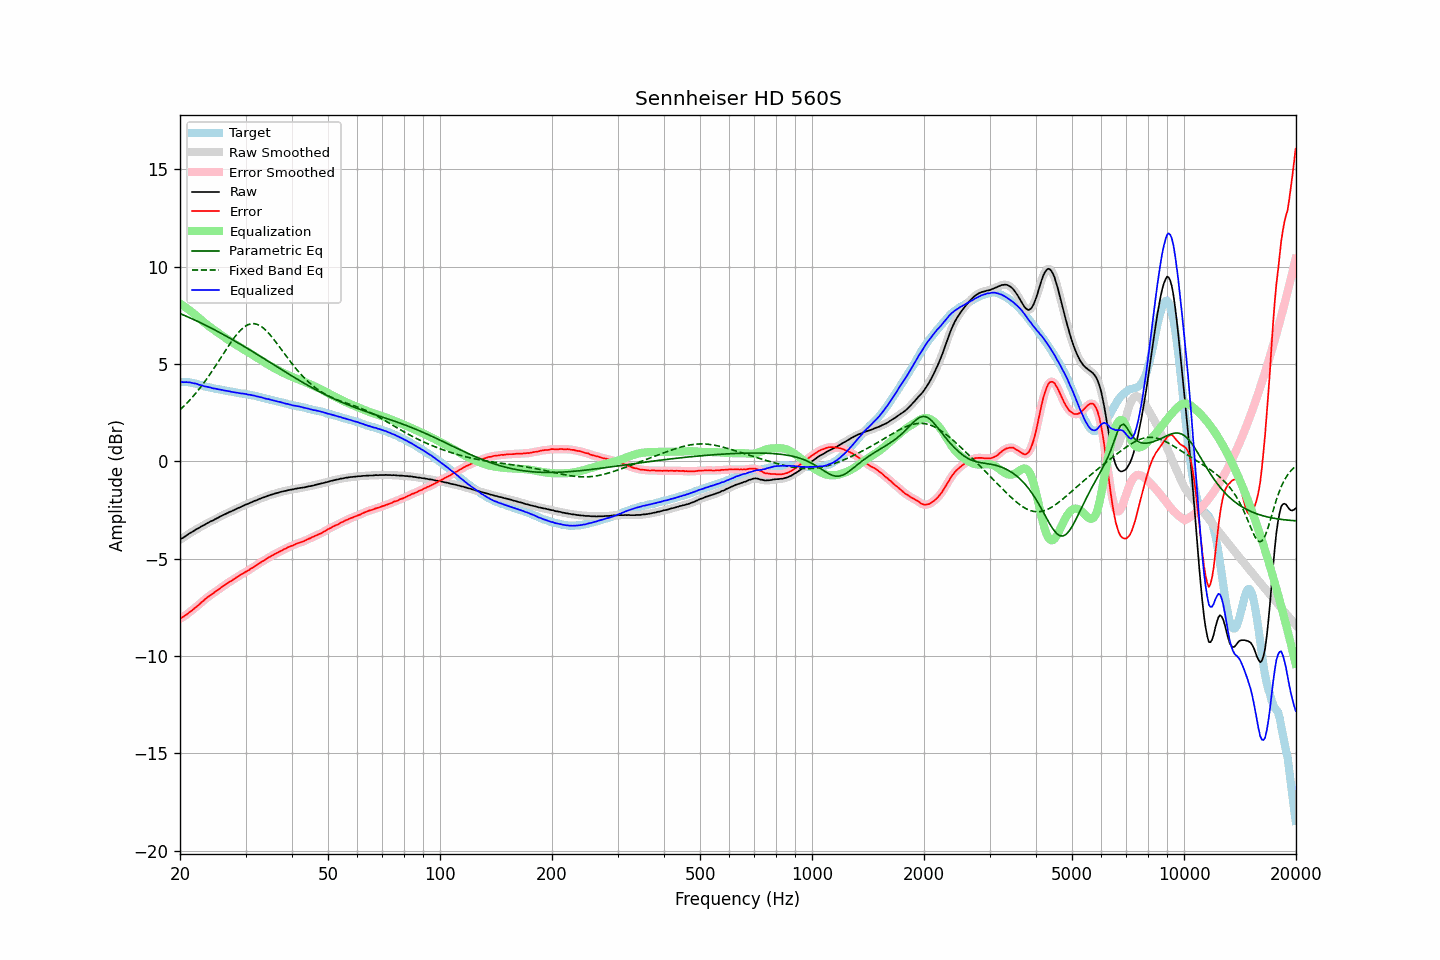

Source data for this figure (header and first rows):
frequency, raw, error, smoothed, error_smoothed, equalization, parametric_eq, fixed_band_eq, equalized_raw, equalized_smoothed, target
20.00, -4.03, -8.10, -4.03, -8.09, 8.10, 7.59, 2.65, 4.07, 4.07, 4.07
20.20, -3.97, -8.04, -3.98, -8.04, 8.04, 7.55, 2.72, 4.08, 4.07, 4.07
20.40, -3.93, -8.00, -3.92, -7.99, 7.99, 7.52, 2.80, 4.06, 4.07, 4.07
20.61, -3.87, -7.94, -3.87, -7.94, 7.93, 7.48, 2.88, 4.06, 4.06, 4.07
20.81, -3.81, -7.88, -3.81, -7.88, 7.88, 7.45, 2.96, 4.07, 4.06, 4.07
21.02, -3.76, -7.83, -3.76, -7.82, 7.82, 7.41, 3.05, 4.06, 4.06, 4.07
21.23, -3.70, -7.75, -3.70, -7.76, 7.75, 7.38, 3.14, 4.05, 4.05, 4.05
21.44, -3.66, -7.69, -3.66, -7.69, 7.69, 7.34, 3.23, 4.03, 4.03, 4.04
21.66, -3.61, -7.63, -3.61, -7.62, 7.62, 7.30, 3.32, 4.01, 4.02, 4.02
21.87, -3.56, -7.55, -3.56, -7.56, 7.56, 7.26, 3.42, 4.00, 4.00, 4.00
22.09, -3.50, -7.49, -3.51, -7.49, 7.49, 7.22, 3.51, 3.99, 3.98, 3.99
22.31, -3.46, -7.41, -3.46, -7.42, 7.42, 7.18, 3.62, 3.96, 3.96, 3.96
22.54, -3.42, -7.36, -3.41, -7.35, 7.35, 7.15, 3.72, 3.93, 3.94, 3.94
22.76, -3.36, -7.28, -3.37, -7.28, 7.27, 7.11, 3.82, 3.92, 3.91, 3.92
22.99, -3.32, -7.21, -3.32, -7.21, 7.20, 7.07, 3.93, 3.88, 3.88, 3.89
23.22, -3.28, -7.14, -3.27, -7.13, 7.14, 7.02, 4.04, 3.86, 3.86, 3.86
23.45, -3.23, -7.06, -3.23, -7.06, 7.07, 6.98, 4.16, 3.84, 3.84, 3.83
23.69, -3.18, -7.00, -3.18, -6.99, 7.00, 6.94, 4.27, 3.82, 3.82, 3.82
23.92, -3.14, -6.94, -3.14, -6.93, 6.94, 6.90, 4.39, 3.80, 3.80, 3.80
24.16, -3.09, -6.88, -3.10, -6.88, 6.88, 6.86, 4.51, 3.79, 3.78, 3.79
24.40, -3.06, -6.82, -3.06, -6.82, 6.82, 6.82, 4.63, 3.76, 3.76, 3.77
24.65, -3.02, -6.77, -3.01, -6.76, 6.76, 6.77, 4.76, 3.74, 3.74, 3.75
24.89, -2.97, -6.69, -2.97, -6.70, 6.70, 6.73, 4.88, 3.73, 3.73, 3.73
25.14, -2.93, -6.65, -2.93, -6.64, 6.64, 6.69, 5.01, 3.71, 3.71, 3.72
25.39, -2.89, -6.58, -2.88, -6.58, 6.58, 6.64, 5.14, 3.69, 3.70, 3.70
25.65, -2.84, -6.53, -2.84, -6.52, 6.52, 6.60, 5.27, 3.68, 3.68, 3.69
25.91, -2.80, -6.46, -2.80, -6.46, 6.46, 6.55, 5.40, 3.66, 3.66, 3.66
26.16, -2.76, -6.41, -2.76, -6.41, 6.41, 6.51, 5.53, 3.65, 3.65, 3.65
26.43, -2.72, -6.36, -2.72, -6.35, 6.35, 6.46, 5.66, 3.63, 3.63, 3.64
26.69, -2.68, -6.29, -2.68, -6.29, 6.30, 6.42, 5.78, 3.62, 3.62, 3.61
26.96, -2.64, -6.24, -2.64, -6.24, 6.24, 6.37, 5.91, 3.60, 3.60, 3.60
27.23, -2.60, -6.19, -2.60, -6.19, 6.19, 6.32, 6.03, 3.59, 3.59, 3.59
27.50, -2.57, -6.15, -2.57, -6.14, 6.14, 6.28, 6.15, 3.57, 3.57, 3.58
27.77, -2.53, -6.09, -2.53, -6.09, 6.08, 6.23, 6.27, 3.55, 3.55, 3.56
28.05, -2.49, -6.04, -2.49, -6.03, 6.03, 6.18, 6.38, 3.54, 3.54, 3.55
28.33, -2.45, -5.98, -2.45, -5.98, 5.98, 6.13, 6.48, 3.53, 3.53, 3.53
28.62, -2.41, -5.93, -2.41, -5.93, 5.93, 6.09, 6.59, 3.52, 3.51, 3.52
28.90, -2.38, -5.88, -2.38, -5.87, 5.88, 6.04, 6.68, 3.50, 3.50, 3.50
29.19, -2.34, -5.82, -2.34, -5.82, 5.83, 5.99, 6.76, 3.49, 3.49, 3.48
29.48, -2.30, -5.78, -2.30, -5.77, 5.78, 5.94, 6.84, 3.48, 3.48, 3.48
29.78, -2.26, -5.73, -2.26, -5.73, 5.73, 5.89, 6.90, 3.47, 3.47, 3.47
30.08, -2.22, -5.68, -2.23, -5.68, 5.68, 5.84, 6.96, 3.46, 3.45, 3.46
30.38, -2.20, -5.64, -2.19, -5.63, 5.63, 5.79, 7.00, 3.43, 3.44, 3.44
30.68, -2.16, -5.59, -2.16, -5.58, 5.58, 5.74, 7.04, 3.42, 3.42, 3.43
30.99, -2.12, -5.52, -2.12, -5.53, 5.53, 5.69, 7.06, 3.41, 3.40, 3.40
31.30, -2.09, -5.48, -2.09, -5.47, 5.48, 5.64, 7.07, 3.39, 3.39, 3.39
31.61, -2.05, -5.43, -2.05, -5.42, 5.42, 5.59, 7.07, 3.37, 3.37, 3.38
31.93, -2.02, -5.38, -2.02, -5.37, 5.37, 5.54, 7.06, 3.35, 3.35, 3.36
32.24, -1.99, -5.32, -1.99, -5.32, 5.32, 5.49, 7.03, 3.33, 3.33, 3.33
32.57, -1.95, -5.26, -1.95, -5.26, 5.26, 5.44, 7.00, 3.31, 3.31, 3.31
32.89, -1.92, -5.22, -1.92, -5.21, 5.21, 5.39, 6.95, 3.29, 3.29, 3.30
33.22, -1.88, -5.15, -1.88, -5.16, 5.16, 5.34, 6.90, 3.28, 3.27, 3.27
33.55, -1.86, -5.12, -1.86, -5.11, 5.11, 5.29, 6.83, 3.25, 3.25, 3.26
33.89, -1.83, -5.06, -1.83, -5.05, 5.05, 5.23, 6.76, 3.22, 3.23, 3.23
34.23, -1.80, -5.01, -1.80, -5.01, 5.00, 5.18, 6.68, 3.20, 3.21, 3.21
34.57, -1.76, -4.95, -1.77, -4.95, 4.95, 5.13, 6.59, 3.19, 3.19, 3.19
34.92, -1.74, -4.91, -1.74, -4.90, 4.91, 5.08, 6.50, 3.17, 3.17, 3.17
35.27, -1.71, -4.86, -1.71, -4.86, 4.86, 5.03, 6.40, 3.15, 3.15, 3.15
35.62, -1.69, -4.82, -1.69, -4.81, 4.81, 4.98, 6.30, 3.12, 3.13, 3.13
35.97, -1.66, -4.77, -1.66, -4.77, 4.77, 4.92, 6.19, 3.11, 3.11, 3.11
... 635 more rows
